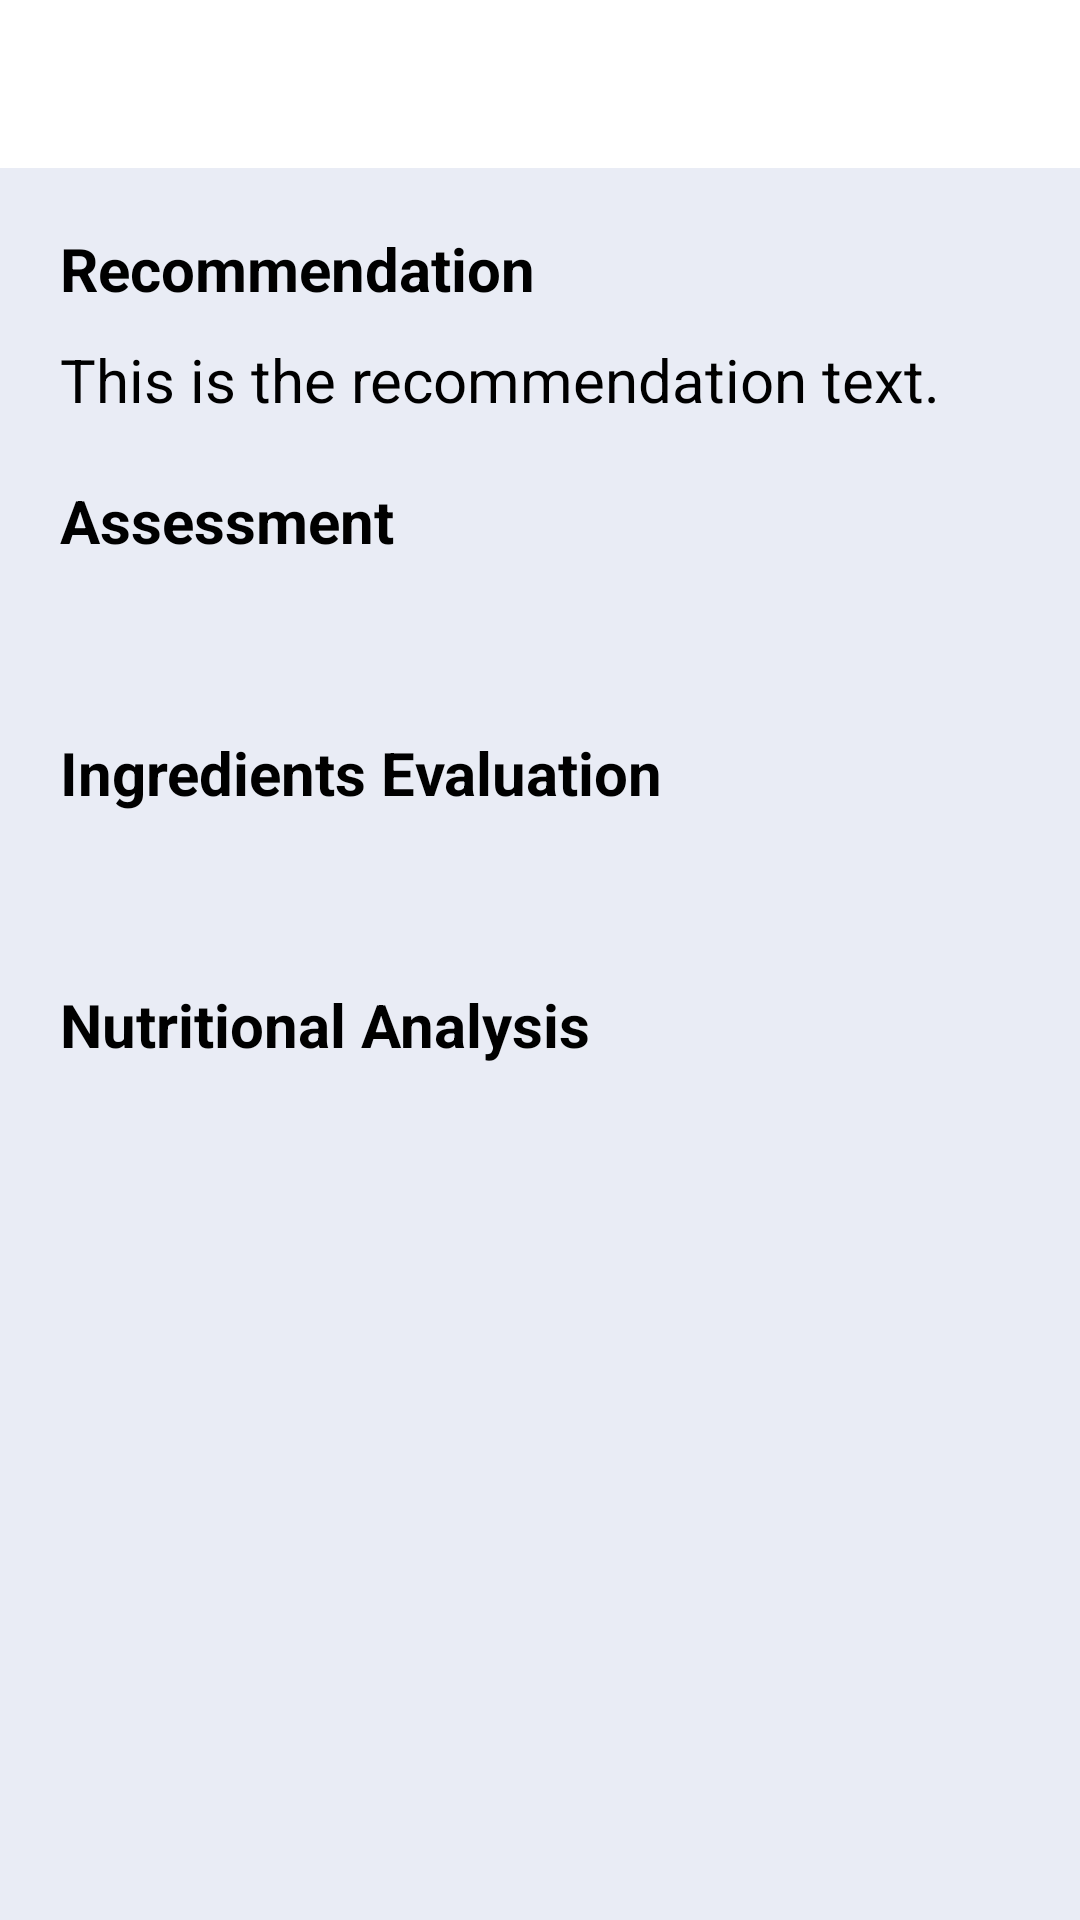

Write the Android layout XML for this screen, with the resource values it uses.
<!-- AndroidManifest.xml: application theme Theme.Scnutri -->
<!-- res/layout/fragment_recommendation_details.xml -->
<?xml version="1.0" encoding="utf-8"?>
<LinearLayout xmlns:android="http://schemas.android.com/apk/res/android"
    xmlns:tools="http://schemas.android.com/tools"
    android:layout_width="match_parent"
    android:layout_height="match_parent"
    android:orientation="vertical"
    android:background="#e9ecf5"
    xmlns:app="http://schemas.android.com/apk/res-auto"
    tools:context=".fragments.RecommendationDetailsFragment">

    <androidx.appcompat.widget.Toolbar
        android:id="@+id/toolbar_recommendation_details"
        app:layout_constraintTop_toTopOf="parent"
        app:layout_constraintStart_toStartOf="parent"
        app:layout_constraintEnd_toEndOf="parent"
        android:background="@color/white"
        android:layout_width="match_parent"
        android:layout_height="?android:attr/actionBarSize" />

    <androidx.core.widget.NestedScrollView
        android:id="@+id/nsv_bottom_sheet"
        app:layout_constraintTop_toBottomOf="@id/toolbar_recommendation_details"
        android:layout_width="match_parent"
        android:layout_height="wrap_content">

        <LinearLayout
            android:id="@+id/ll_recommendation_details"
            android:layout_width="match_parent"
            android:layout_height="wrap_content"
            android:orientation="vertical">

            <TextView
                android:id="@+id/bsm_tv_recommendation_text"
                android:layout_width="match_parent"
                android:layout_height="wrap_content"
                android:text="Recommendation"
                android:layout_marginStart="20dp"
                android:layout_marginTop="20dp"
                android:textStyle="bold"
                android:textColor="@color/black"
                android:textSize="20sp"/>

            <TextView
                android:id="@+id/bsm_tv_recommendation_sentence"
                android:layout_width="match_parent"
                android:layout_height="wrap_content"
                android:text="This is the recommendation text."
                android:layout_marginStart="20dp"
                android:layout_marginEnd="20dp"
                android:layout_marginTop="10dp"
                android:textColor="@color/black"
                android:textSize="20sp"/>

            <TextView
                android:id="@+id/bsm_tv_reasons_title"
                android:layout_width="match_parent"
                android:layout_height="wrap_content"
                android:text="Assessment"
                android:layout_marginStart="20dp"
                android:layout_marginTop="20dp"
                android:textStyle="bold"
                android:textColor="@color/black"
                android:textSize="20sp"/>

            <TextView
                android:id="@+id/bsm_tv_reasons_text"
                android:layout_width="match_parent"
                android:layout_height="wrap_content"
                tools:text="You should not eat this product because of blah, blah and blah.\n\n&#8226; This is the first reason why you shouldn't eat this product\n&#8226; This is the second reason why you shouldn't eat this product\n&#8226; This is the third reason why you shouldn't eat this product"
                android:layout_marginStart="20dp"
                android:layout_marginEnd="20dp"
                android:layout_marginTop="10dp"
                android:textColor="@color/black"
                android:textSize="20sp"/>

            <TextView
                android:id="@+id/bsm_tv_ingredients_evaluation_title"
                android:layout_width="match_parent"
                android:layout_height="wrap_content"
                android:text="Ingredients Evaluation"
                android:layout_marginStart="20dp"
                android:layout_marginTop="20dp"
                android:textStyle="bold"
                android:textColor="@color/black"
                android:textSize="20sp"/>

            <TextView
                android:id="@+id/bsm_tv_ingredients_evaluation_description"
                android:layout_width="match_parent"
                android:layout_height="wrap_content"
                tools:text="&#8226; Emulsifier (223): Sodium metabisulfite (SMB) is a preservative\n&#8226; Additive (E621): Monosodium Glutamate (MSG) is a flavour enhancer commonly used in savoury and processed foods\n&#8226; Additive (E322): Lecithin is an emulsifier used to stabilise and homogenise mixtures of oil and water"
                android:layout_marginStart="20dp"
                android:layout_marginEnd="20dp"
                android:layout_marginTop="10dp"
                android:textColor="@color/black"
                android:textSize="20sp"/>

            <TextView
                android:id="@+id/bsm_tv_nutritional_analysis_title"
                android:layout_width="match_parent"
                android:layout_height="wrap_content"
                android:text="Nutritional Analysis"
                android:layout_marginStart="20dp"
                android:layout_marginTop="20dp"
                android:textStyle="bold"
                android:textColor="@color/black"
                android:textSize="20sp"/>

            <TextView
                android:id="@+id/bsm_tv_nutritional_analysis_text"
                android:layout_width="match_parent"
                android:layout_height="wrap_content"
                tools:text="This food product contains high amount of coolbeans, this is approximately 50% of your daily coolbeans intake.\nThis is more text, wow this text is cool.\nSee you later "
                android:layout_marginStart="20dp"
                android:layout_marginEnd="20dp"
                android:layout_marginTop="10dp"
                android:textColor="@color/black"
                android:textSize="20sp"
                android:layout_marginBottom="20dp"/>
        </LinearLayout>
    </androidx.core.widget.NestedScrollView>
</LinearLayout>
<!-- resources referenced by this layout -->
<resources>
  <color name="black">#FF000000</color>
  <color name="white">#FFFFFFFF</color>
  <style name="Theme.Scnutri" parent="Theme.MaterialComponents.DayNight.NoActionBar">
          
          <item name="colorPrimary">@color/sc_main_colour</item>
          <item name="colorPrimaryVariant">@color/purple_700</item>
          <item name="colorOnPrimary">@color/white</item>
          
          <item name="colorSecondary">@color/teal_200</item>
          <item name="colorSecondaryVariant">@color/teal_700</item>
          <item name="colorOnSecondary">@color/black</item>
          
          <item name="android:statusBarColor" tools:targetApi="l">?attr/colorPrimaryVariant</item>
          
      </style>
  <color name="sc_main_colour">#665cf3</color>
  <color name="purple_700">#665cf3</color>
  <color name="teal_200">#FF03DAC5</color>
  <color name="teal_700">#FF018786</color>
</resources>
